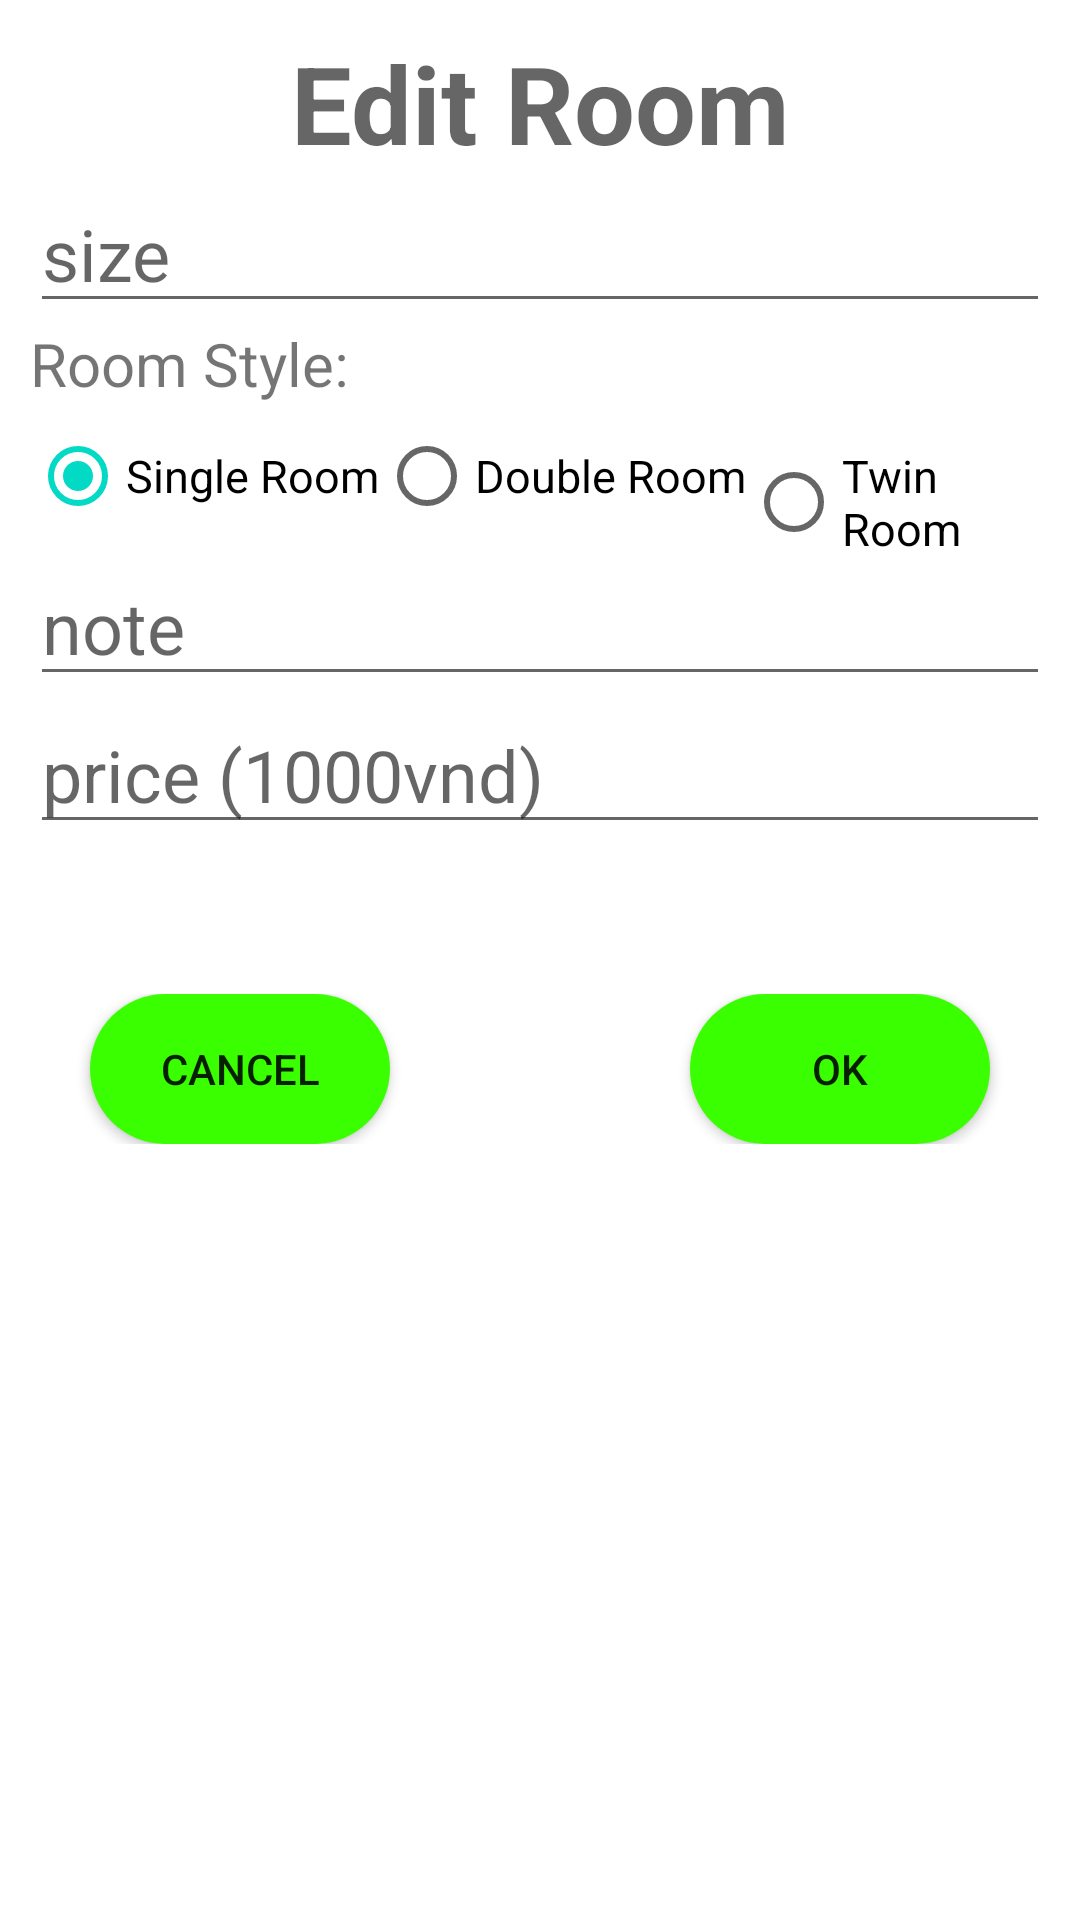

This screen was rendered from an Android layout file. Write that file and the resources it references.
<!-- AndroidManifest.xml: application theme Theme.HotelApp -->
<!-- res/layout/room_edit_dialog.xml -->
<?xml version="1.0" encoding="utf-8"?>
<LinearLayout xmlns:android="http://schemas.android.com/apk/res/android"
    android:orientation="vertical"
    android:layout_width="match_parent"
    android:layout_height="match_parent"
    android:padding="10dp">
    <TextView
        android:layout_width="match_parent"
        android:layout_height="wrap_content"
        android:id="@+id/tv_room_id"
        android:hint="Edit Room"
        android:textSize="36sp"
        android:textStyle="bold"
        android:gravity="center"/>
    <EditText
        android:layout_width="match_parent"
        android:layout_height="wrap_content"
        android:id="@+id/edt_size"
        android:hint="size"
        android:textSize="24sp"/>
    <TextView
        android:layout_width="wrap_content"
        android:layout_height="wrap_content"
        android:text="@string/room_style"
        android:textSize="20sp" />
    <RadioGroup
        android:id="@+id/rdi_group"
        android:layout_width="match_parent"
        android:layout_height="wrap_content"
        android:orientation="horizontal"
        android:gravity="center_horizontal">
        <RadioButton
            android:layout_width="wrap_content"
            android:layout_height="wrap_content"
            android:text="Single Room"
            android:textSize="15sp"
            android:id="@+id/rdi_single"
            android:checked="true"
            />
        <RadioButton
            android:layout_width="wrap_content"
            android:layout_height="wrap_content"
            android:text="Double Room"
            android:textSize="15sp"
            android:id="@+id/rdi_double"/>
        <RadioButton
            android:layout_width="wrap_content"
            android:layout_height="wrap_content"
            android:text="Twin Room"
            android:textSize="15sp"
            android:id="@+id/rdi_twin"/>
    </RadioGroup>
    <EditText
        android:layout_width="match_parent"
        android:layout_height="wrap_content"
        android:id="@+id/edt_note"
        android:hint="note"
        android:textSize="24sp"/>
    <EditText
        android:layout_width="match_parent"
        android:layout_height="wrap_content"
        android:id="@+id/edt_price"
        android:hint="price (1000vnd)"
        android:textSize="24sp"
        android:inputType="number"/>
    <LinearLayout
        android:layout_width="match_parent"
        android:layout_height="wrap_content"
        android:orientation="horizontal"
        android:gravity="center"
        android:layout_marginTop="50dp">
        <androidx.appcompat.widget.AppCompatButton
            android:layout_width="100dp"
            android:layout_height="50dp"
            android:id="@+id/btn_cancel"
            android:text="CANCEL"
            android:background="@drawable/custom_button"
            android:layout_marginEnd="100dp"/>
        <androidx.appcompat.widget.AppCompatButton
            android:layout_width="100dp"
            android:layout_height="50dp"
            android:id="@+id/btn_ok"
            android:text="OK"
            android:background="@drawable/custom_button"/>
    </LinearLayout>

</LinearLayout>
<!-- resources referenced by this layout -->
<resources>
  <!-- drawable custom_button (drawable) -->
  <?xml version="1.0" encoding="utf-8"?>
  <shape xmlns:android="http://schemas.android.com/apk/res/android"
      android:padding="10dp"
      android:shape="rectangle">
      <solid android:color="@color/green_bright" />
      <corners
          android:radius="30dp" />
  </shape>
  <string name="room_style">Room Style:</string>
  <style name="Theme.HotelApp" parent="Theme.MaterialComponents.DayNight.DarkActionBar">
          
          <item name="colorPrimary">@color/purple_500</item>
          <item name="colorPrimaryVariant">@color/purple_700</item>
          <item name="colorOnPrimary">@color/white</item>
          
          <item name="colorSecondary">@color/teal_200</item>
          <item name="colorSecondaryVariant">@color/teal_700</item>
          <item name="colorOnSecondary">@color/black</item>
          
          <item name="android:statusBarColor" tools:targetApi="l">?attr/colorPrimaryVariant</item>
          
      </style>
  <color name="green_bright">#3AFF00</color>
  <color name="purple_500">#FF6200EE</color>
  <color name="purple_700">#FF3700B3</color>
  <color name="white">#FFFFFFFF</color>
  <color name="teal_200">#FF03DAC5</color>
  <color name="teal_700">#FF018786</color>
  <color name="black">#FF000000</color>
</resources>
